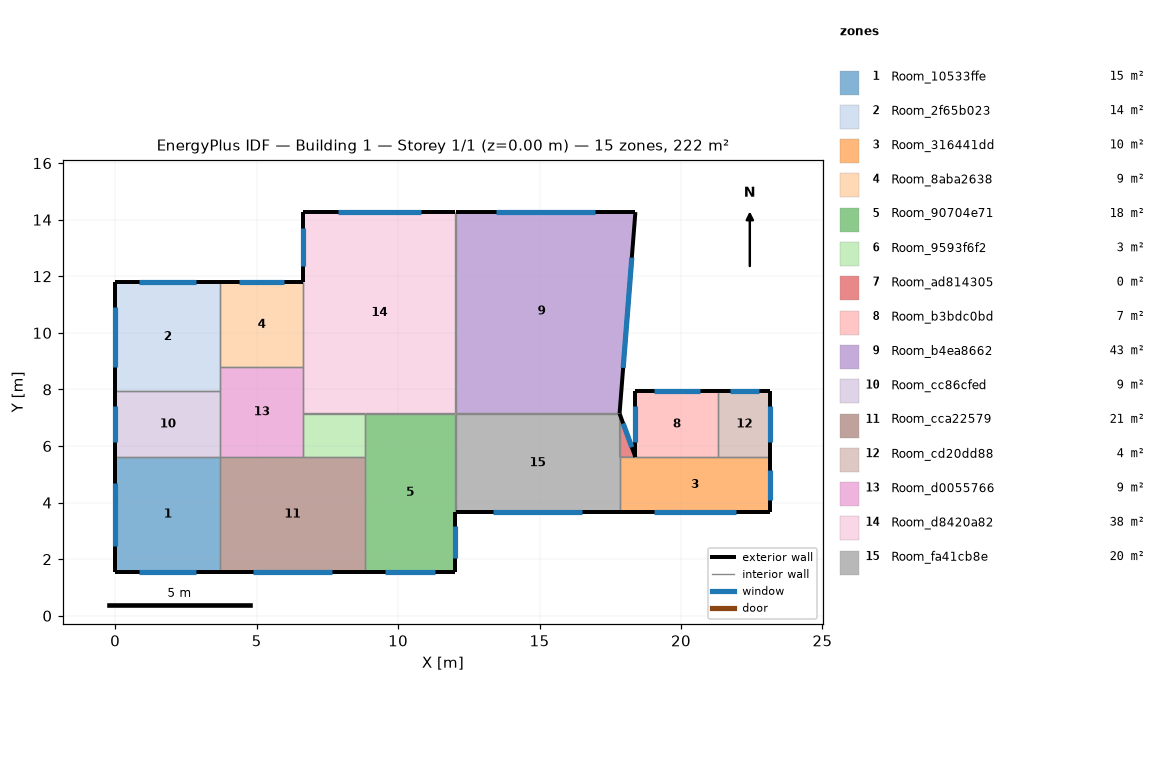
=== STOREY PLAN SPEC (per zone: floor XY polygon, exterior-wall plan segments, windows/doors) ===
zone 1: Room_10533ffe  (15.0 m²)
  floor: (3.71, 5.61) (3.71, 1.56) (0.01, 1.56) (0.01, 5.61)
  exterior wall: (0.01, 1.56) – (3.71, 1.56)  [3.7 m]
    window: (0.85, 1.56) – (2.87, 1.56)  [2.8 m²]
  exterior wall: (0.01, 5.61) – (0.01, 1.56)  [4.0 m]
    window: (0.01, 4.69) – (0.01, 2.48)  [3.0 m²]
  interior walls: 2
zone 2: Room_2f65b023  (14.3 m²)
  floor: (3.71, 11.79) (3.71, 7.93) (0.01, 7.93) (0.01, 11.79)
  exterior wall: (3.71, 11.79) – (0.01, 11.79)  [3.7 m]
    window: (2.87, 11.79) – (0.85, 11.79)  [2.8 m²]
  exterior wall: (0.01, 11.79) – (0.01, 7.93)  [3.9 m]
    window: (0.01, 10.92) – (0.01, 8.80)  [2.9 m²]
  interior walls: 3
zone 3: Room_316441dd  (10.4 m²)
  floor: (23.16, 5.61) (23.16, 3.65) (17.83, 3.65) (17.83, 5.61)
  exterior wall: (17.83, 3.65) – (23.16, 3.65)  [5.3 m]
    window: (19.04, 3.65) – (21.95, 3.65)  [4.0 m²]
  exterior wall: (23.16, 3.65) – (23.16, 5.61)  [2.0 m]
    window: (23.16, 4.09) – (23.16, 5.17)  [1.5 m²]
  interior walls: 4
zone 4: Room_8aba2638  (8.8 m²)
  floor: (6.65, 11.79) (6.65, 8.79) (3.71, 8.79) (3.71, 11.79)
  exterior wall: (6.65, 11.79) – (3.71, 11.79)  [2.9 m]
    window: (5.98, 11.79) – (4.38, 11.79)  [2.2 m²]
  interior walls: 3
zone 5: Room_90704e71  (17.9 m²)
  floor: (12.03, 7.15) (12.03, 1.56) (8.82, 1.56) (8.82, 7.15)
  exterior wall: (8.82, 1.56) – (12.03, 1.56)  [3.2 m]
    window: (9.55, 1.56) – (11.30, 1.56)  [2.4 m²]
  exterior wall: (12.03, 1.56) – (12.03, 3.65)  [2.1 m]
    window: (12.03, 2.03) – (12.03, 3.18)  [1.6 m²]
  interior walls: 4
zone 6: Room_9593f6f2  (3.3 m²)
  floor: (8.82, 7.15) (8.82, 5.61) (6.65, 5.61) (6.65, 7.15)
  interior walls: 4
zone 7: Room_ad814305  (0.4 m²)
  floor: (17.83, 7.14) (18.39, 5.61) (17.83, 5.61)
  exterior wall: (18.39, 5.61) – (17.83, 7.14)  [1.6 m]
    window: (18.26, 5.96) – (17.96, 6.80)  [1.2 m²]
  interior walls: 2
zone 8: Room_b3bdc0bd  (6.8 m²)
  floor: (21.32, 7.93) (21.32, 5.61) (18.39, 5.61) (18.39, 7.93)
  exterior wall: (21.32, 7.93) – (18.39, 7.93)  [2.9 m]
    window: (20.66, 7.93) – (19.05, 7.93)  [2.2 m²]
  exterior wall: (18.39, 7.93) – (18.39, 5.61)  [2.3 m]
    window: (18.39, 7.40) – (18.39, 6.14)  [1.7 m²]
  interior walls: 2
zone 9: Room_b4ea8662  (43.3 m²)
  floor: (18.39, 14.27) (17.83, 7.15) (12.03, 7.15) (12.03, 14.27)
  exterior wall: (17.83, 7.15) – (18.39, 14.27)  [7.1 m]
    window: (17.96, 8.76) – (18.26, 12.66)  [5.4 m²]
  exterior wall: (18.39, 14.27) – (12.03, 14.27)  [6.4 m]
    window: (16.95, 14.27) – (13.47, 14.27)  [4.8 m²]
  interior walls: 2
zone 10: Room_cc86cfed  (8.6 m²)
  floor: (3.71, 7.93) (3.71, 5.61) (0.01, 5.61) (0.01, 7.93)
  exterior wall: (0.01, 7.93) – (0.01, 5.61)  [2.3 m]
    window: (0.01, 7.40) – (0.01, 6.14)  [1.7 m²]
  interior walls: 3
zone 11: Room_cca22579  (20.7 m²)
  floor: (8.82, 5.61) (8.82, 1.56) (3.71, 1.56) (3.71, 5.61)
  exterior wall: (3.71, 1.56) – (8.82, 1.56)  [5.1 m]
    window: (4.87, 1.56) – (7.66, 1.56)  [3.8 m²]
  interior walls: 4
zone 12: Room_cd20dd88  (4.3 m²)
  floor: (23.16, 7.93) (23.16, 5.61) (21.32, 5.61) (21.32, 7.93)
  exterior wall: (23.16, 5.61) – (23.16, 7.93)  [2.3 m]
    window: (23.16, 6.14) – (23.16, 7.40)  [1.7 m²]
  exterior wall: (23.16, 7.93) – (21.32, 7.93)  [1.8 m]
    window: (22.74, 7.93) – (21.74, 7.93)  [1.4 m²]
  interior walls: 2
zone 13: Room_d0055766  (9.3 m²)
  floor: (6.65, 8.79) (6.65, 5.61) (3.71, 5.61) (3.71, 8.79)
  interior walls: 6
zone 14: Room_d8420a82  (38.3 m²)
  floor: (12.03, 14.27) (12.03, 7.15) (6.65, 7.15) (6.65, 14.27)
  exterior wall: (12.03, 14.27) – (6.65, 14.27)  [5.4 m]
    window: (10.81, 14.27) – (7.87, 14.27)  [4.0 m²]
  exterior wall: (6.65, 14.27) – (6.65, 11.79)  [2.5 m]
    window: (6.65, 13.71) – (6.65, 12.35)  [1.9 m²]
  interior walls: 5
zone 15: Room_fa41cb8e  (20.3 m²)
  floor: (17.83, 7.15) (17.83, 3.65) (12.03, 3.65) (12.03, 7.15)
  exterior wall: (12.03, 3.65) – (17.83, 3.65)  [5.8 m]
    window: (13.34, 3.65) – (16.52, 3.65)  [4.3 m²]
  interior walls: 4

=== DERIVED (storey summary) ===
Building: Building 1
Storey: 1 of 1  (floor level z = 0.00 m)
Storey gross floor area: 221.6 m²
Zones on this storey: 15
  - Room_10533ffe: floor 15.0 m²; exterior wall 7.7 m (19.4 m²); 2 window(s) 5.8 m²; WWR 30.0%
  - Room_2f65b023: floor 14.3 m²; exterior wall 7.6 m (18.9 m²); 2 window(s) 5.7 m²; WWR 30.0%
  - Room_316441dd: floor 10.4 m²; exterior wall 7.3 m (18.2 m²); 2 window(s) 5.5 m²; WWR 30.0%
  - Room_8aba2638: floor 8.8 m²; exterior wall 2.9 m (7.3 m²); 1 window(s) 2.2 m²; WWR 30.0%
  - Room_90704e71: floor 17.9 m²; exterior wall 5.3 m (13.2 m²); 2 window(s) 4.0 m²; WWR 30.0%
  - Room_9593f6f2: floor 3.3 m²
  - Room_ad814305: floor 0.4 m²; exterior wall 1.6 m (4.1 m²); 1 window(s) 1.2 m²; WWR 30.0%
  - Room_b3bdc0bd: floor 6.8 m²; exterior wall 5.2 m (13.1 m²); 2 window(s) 3.9 m²; WWR 30.0%
  - Room_b4ea8662: floor 43.3 m²; exterior wall 13.5 m (33.7 m²); 2 window(s) 10.1 m²; WWR 30.0%
  - Room_cc86cfed: floor 8.6 m²; exterior wall 2.3 m (5.8 m²); 1 window(s) 1.7 m²; WWR 30.0%
  - Room_cca22579: floor 20.7 m²; exterior wall 5.1 m (12.8 m²); 1 window(s) 3.8 m²; WWR 30.0%
  - Room_cd20dd88: floor 4.3 m²; exterior wall 4.2 m (10.4 m²); 2 window(s) 3.1 m²; WWR 30.0%
  - Room_d0055766: floor 9.3 m²
  - Room_d8420a82: floor 38.3 m²; exterior wall 7.9 m (19.6 m²); 2 window(s) 5.9 m²; WWR 30.0%
  - Room_fa41cb8e: floor 20.3 m²; exterior wall 5.8 m (14.5 m²); 1 window(s) 4.3 m²; WWR 30.0%
Zone adjacency (shared interzone walls):
  - Room_10533ffe ↔ Room_cc86cfed
  - Room_10533ffe ↔ Room_cca22579
  - Room_2f65b023 ↔ Room_8aba2638
  - Room_2f65b023 ↔ Room_cc86cfed
  - Room_2f65b023 ↔ Room_d0055766
  - Room_316441dd ↔ Room_ad814305
  - Room_316441dd ↔ Room_b3bdc0bd
  - Room_316441dd ↔ Room_cd20dd88
  - Room_316441dd ↔ Room_fa41cb8e
  - Room_8aba2638 ↔ Room_d0055766
  - Room_8aba2638 ↔ Room_d8420a82
  - Room_90704e71 ↔ Room_9593f6f2
  - Room_90704e71 ↔ Room_cca22579
  - Room_90704e71 ↔ Room_d8420a82
  - Room_90704e71 ↔ Room_fa41cb8e
  - Room_9593f6f2 ↔ Room_cca22579
  - Room_9593f6f2 ↔ Room_d0055766
  - Room_9593f6f2 ↔ Room_d8420a82
  - Room_ad814305 ↔ Room_fa41cb8e
  - Room_b3bdc0bd ↔ Room_cd20dd88
  - Room_b4ea8662 ↔ Room_d8420a82
  - Room_b4ea8662 ↔ Room_fa41cb8e
  - Room_cc86cfed ↔ Room_d0055766
  - Room_cca22579 ↔ Room_d0055766
  - Room_d0055766 ↔ Room_d8420a82